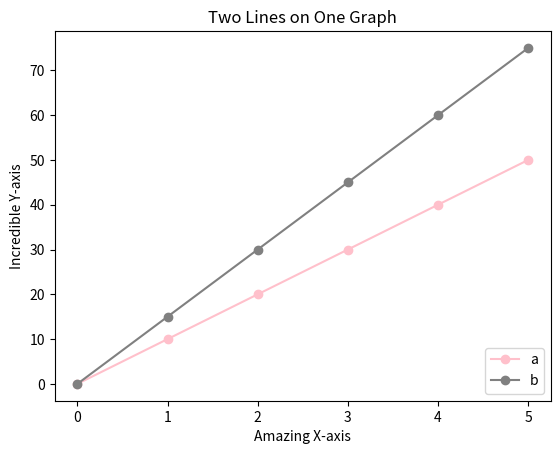

Reproduce this figure in Python.
from matplotlib import pyplot as plt

x = [0, 1, 2, 3, 4, 5]
y1 = [0, 10, 20, 30, 40, 50]
y2 = [0, 15, 30, 45, 60, 75]

plt.figure()
plt.plot(x, y1, color='pink', linestyle='-', marker='o')
plt.plot(x, y2, color='gray', linestyle='-', marker='o')
plt.title('Two Lines on One Graph')
ax = plt.subplot()
ax.set_xlabel('Amazing X-axis')
ax.set_ylabel('Incredible Y-axis')
plt.legend(['a', 'b'], loc=4)
plt.show()